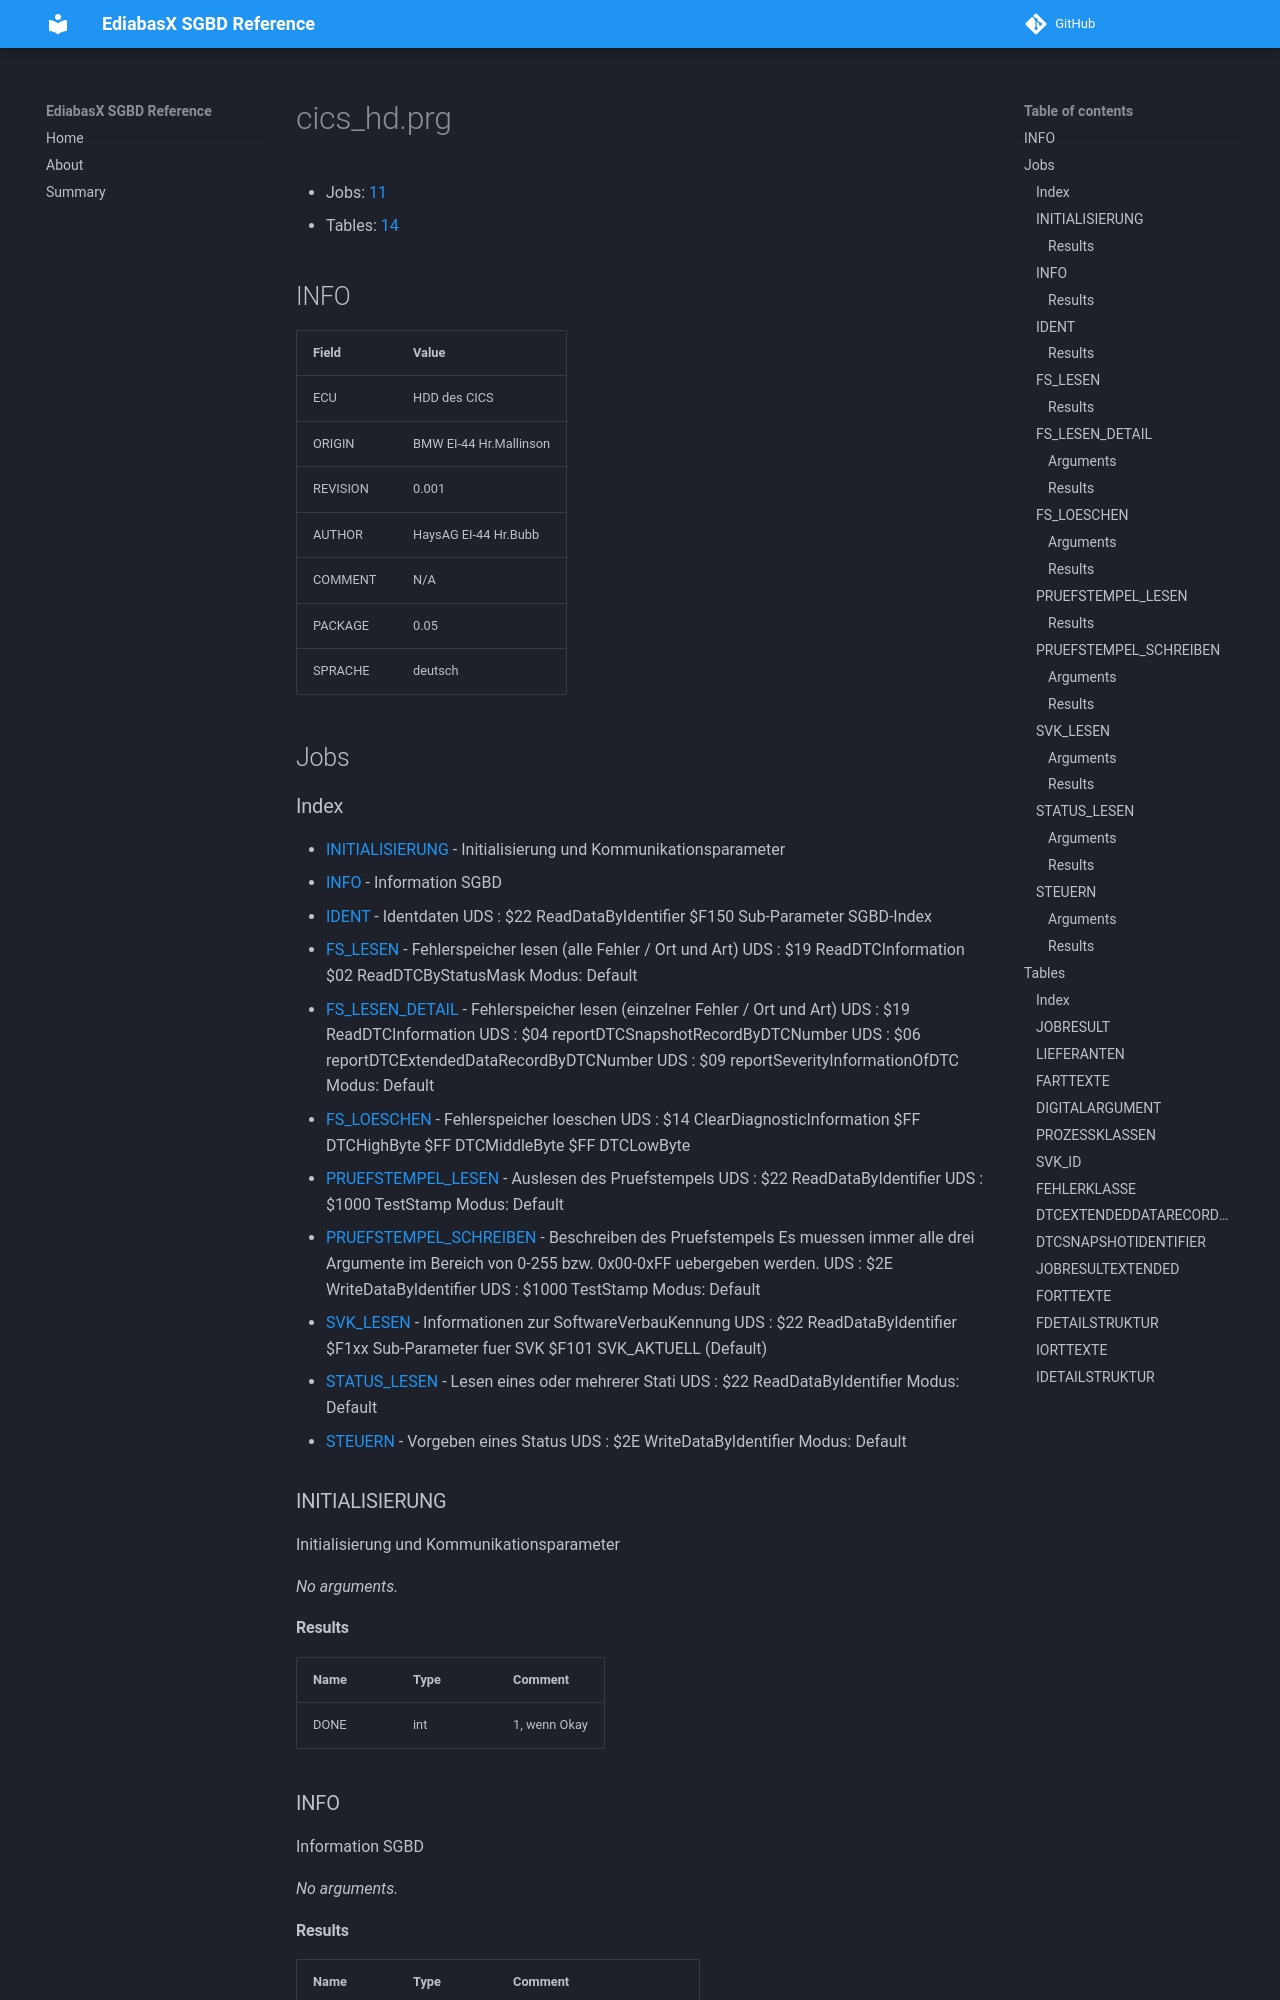

repository: emdzej/ediabasx-docs-sgbd · page: sgbd/cics_hd/index.html · generator: mkdocs

# cics_hd.prg

- Jobs: [11](#jobs)
- Tables: [14](#tables)

## INFO

| Field | Value |
| --- | --- |
| ECU | HDD des CICS |
| ORIGIN | BMW EI-44 Hr.Mallinson |
| REVISION | 0.001 |
| AUTHOR | HaysAG EI-44 Hr.Bubb |
| COMMENT | N/A |
| PACKAGE | 0.05 |
| SPRACHE | deutsch |

## Jobs
